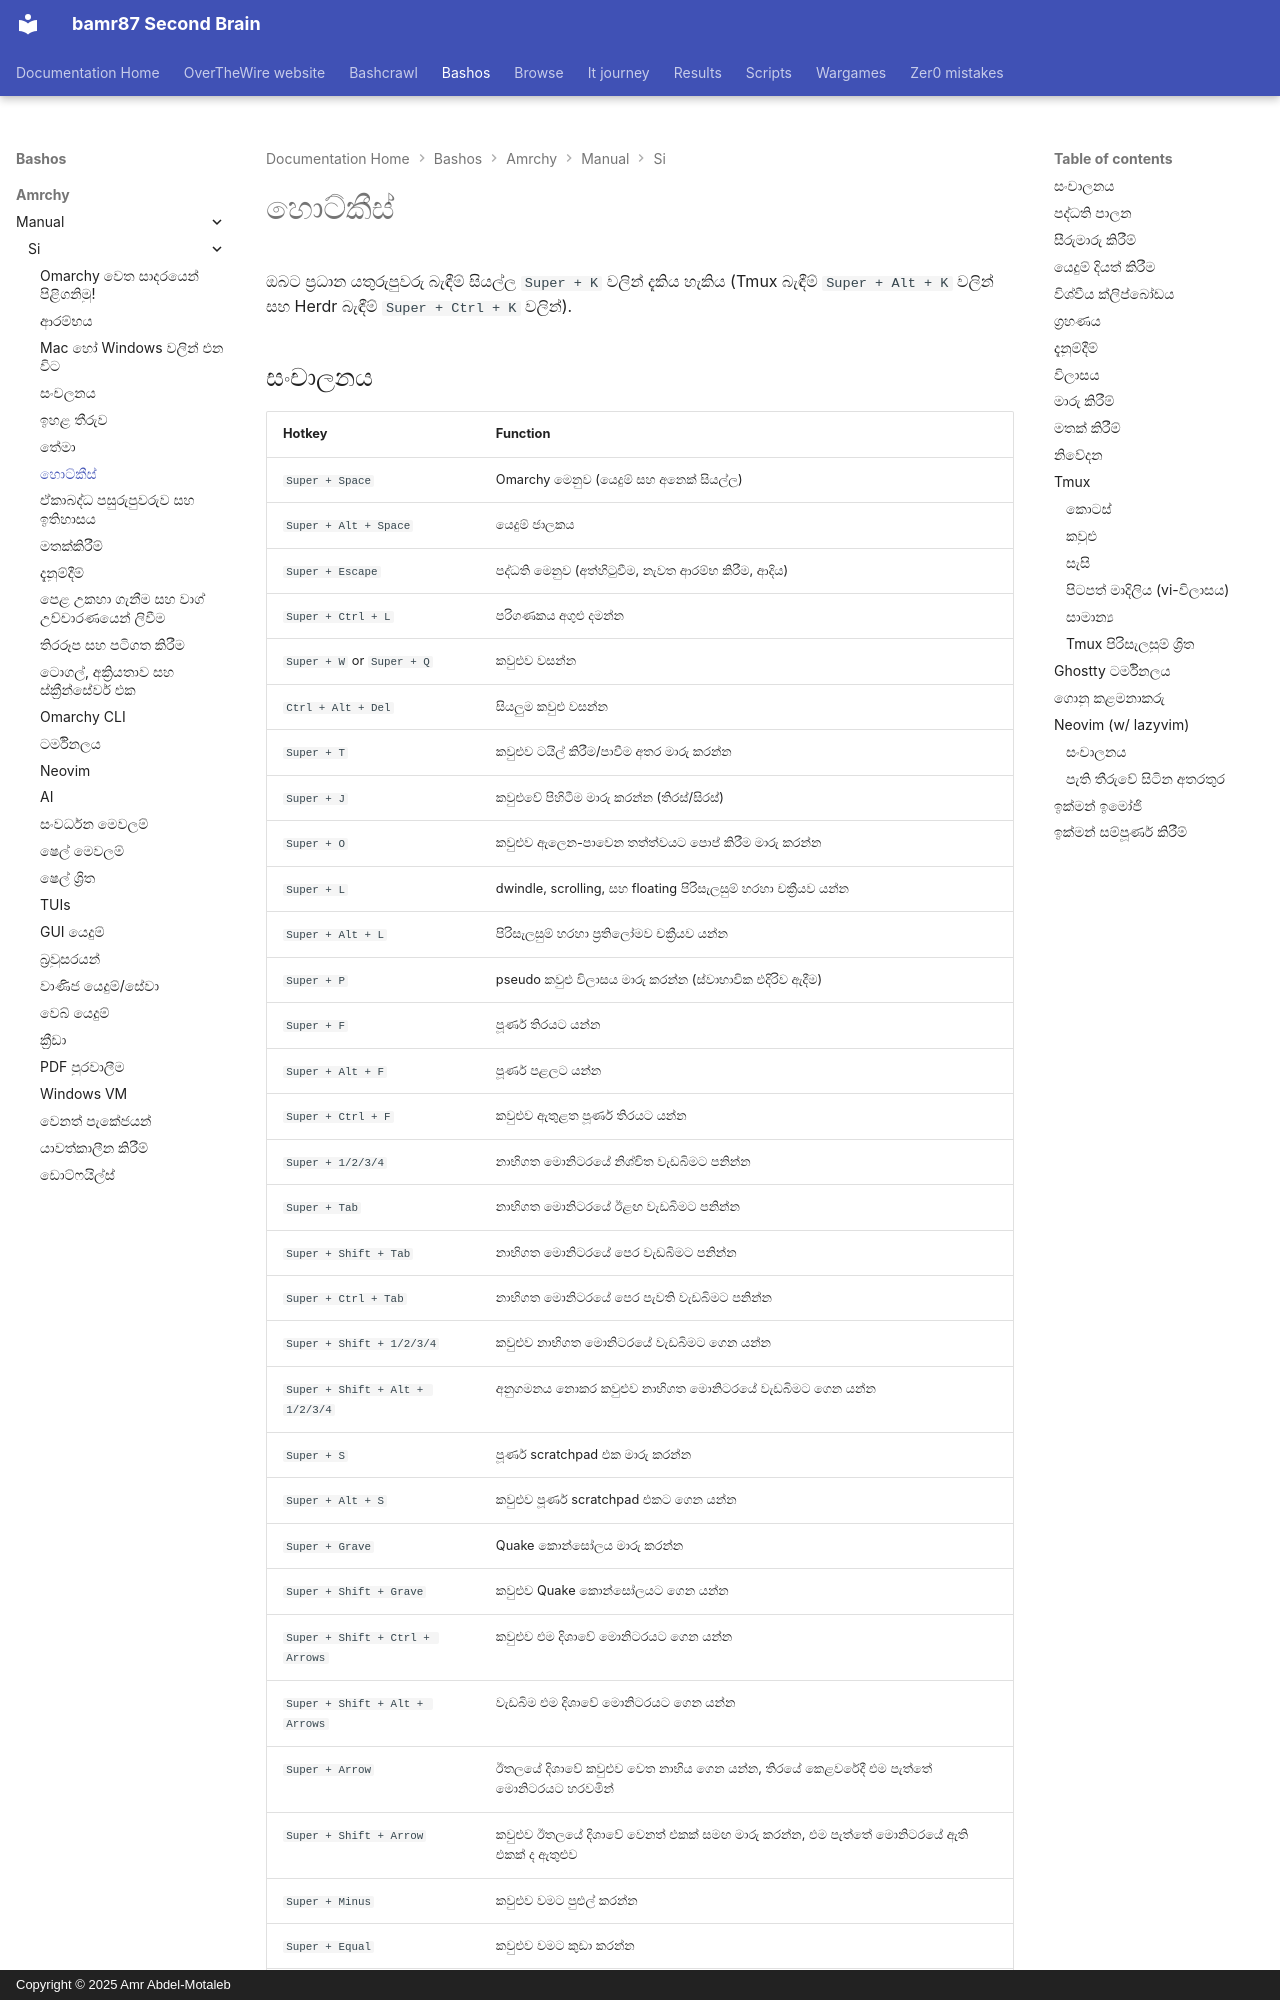

repository: bamr87/README · page: bashos/amrchy/manual/si/07-hotkeys/index.html · generator: mkdocs · copyright: Copyright © 2025 Amr Abdel-Motaleb

---
source_file: amrchy/manual/si/07-hotkeys.md
source_repo: bamr87/bashos
source_url: https://github.com/bamr87/bashos/blob/main/amrchy/manual/si/07-hotkeys.md
title: හොට්කීස්
---
# හොට්කීස්

ඔබට ප්රධාන යතුරුපුවරු බැඳීම් සියල්ල `Super + K` වලින් දැකිය හැකිය (Tmux බැඳීම් `Super + Alt + K` වලින් සහ Herdr බැඳීම් `Super + Ctrl + K` වලින්).
